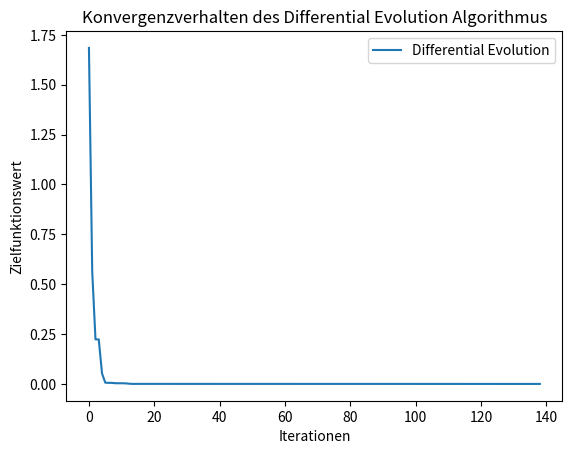

This figure's Python source:
import numpy as np
from scipy.optimize import differential_evolution
import matplotlib.pyplot as plt

# Zielfunktion (kann an deine spezifische Funktion angepasst werden)
def objective_function(x):
    return np.sum(x**2)

# Callback-Funktion für das Plotten der Konvergenz
def callback_function(xk, convergence):
    convergence_curve.append(objective_function(xk))

# Definition des Optimierungsproblems
bounds = [(-5, 5), (-5, 5), (-5, 5)]  # Beispiel: 3 Parameter im Bereich von -5 bis 5
convergence_curve = []  # Hier werden die Zielfunktionswerte im Laufe der Iterationen gespeichert

# Aufruf des Differential Evolution Algorithmus mit Callback
result = differential_evolution(objective_function, bounds, callback=callback_function)

# Plot des Konvergenzverhaltens
plt.plot(convergence_curve, label='Differential Evolution')
plt.xlabel('Iterationen')
plt.ylabel('Zielfunktionswert')
plt.title('Konvergenzverhalten des Differential Evolution Algorithmus')
plt.legend()
plt.show()
